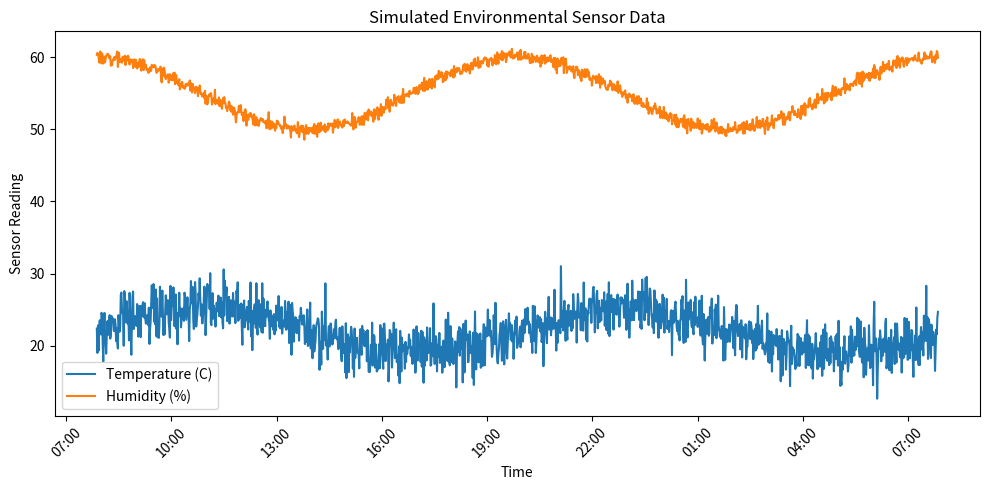

Recreate this plot in Python. (Note: this script raises an exception after producing the figure.)
import numpy as np
import pandas as pd
import matplotlib.pyplot as plt
from datetime import datetime, timedelta
import matplotlib.dates as mdates

# make time axis
start = datetime.now()
times = [start + timedelta(minutes=i) for i in range(1440)]

# generate sensor data
temp = 22 + np.sin(np.linspace(0, 4*np.pi, 1440)) * 3 + np.random.normal(0, 2, 1440)
humidity = 55 + np.cos(np.linspace(0, 4*np.pi, 1440)) * 5 + np.random.normal(0, 0.5, 1440)

# put into DataFrame
df = pd.DataFrame({
    "time": times,
    "temperature_C": temp,
    "humidity_percent": humidity
})

plt.figure(figsize=(10,5))
plt.plot(df["time"], df["temperature_C"], label="Temperature (C)")
plt.plot(df["time"], df["humidity_percent"], label="Humidity (%)")
plt.xlabel("Time")
plt.ylabel("Sensor Reading")
plt.title("Simulated Environmental Sensor Data")
plt.legend()
ax = plt.gca()
ax.xaxis.set_major_formatter(mdates.DateFormatter("%H:%M"))
ax.xaxis.set_major_locator(mdates.HourLocator(interval=3))
plt.xticks(rotation=45)
plt.tight_layout()

import os
output_path = os.path.join(os.path.dirname(__file__), "sensor_plot.png")
plt.savefig(output_path)

plt.show()


print("Average temperature:", df["temperature_C"].mean())
print("Average humidity:", df["humidity_percent"].mean())